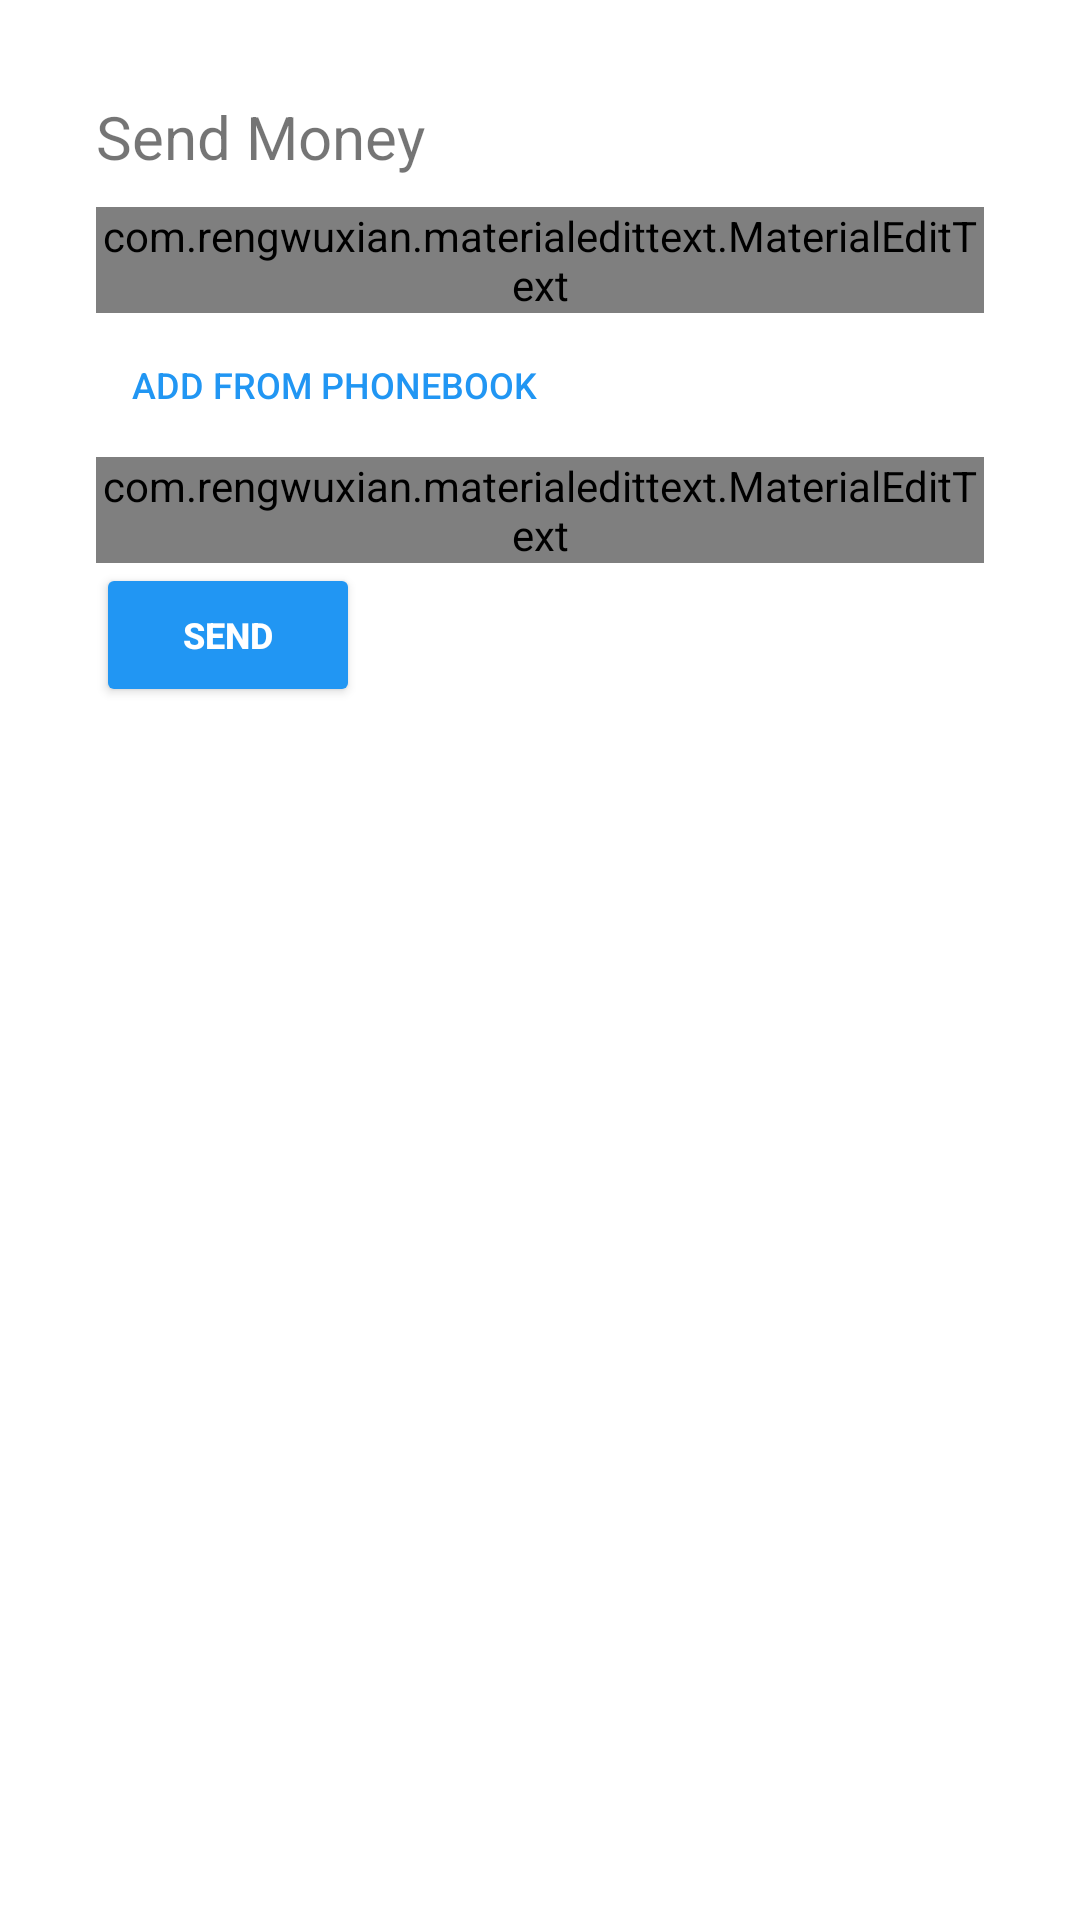

Reconstruct the res/layout file that produces this screen, plus the resources it refers to.
<!-- AndroidManifest.xml: application theme AppTheme.NoActionBar -->
<!-- res/layout/layout_activity_send_money.xml -->
<?xml version="1.0" encoding="utf-8"?>
<ScrollView xmlns:android="http://schemas.android.com/apk/res/android"
    xmlns:app="http://schemas.android.com/apk/res-auto"
    android:orientation="vertical"
    android:layout_width="match_parent"
    android:layout_height="match_parent"
    android:background="@color/white">
    <LinearLayout
        android:layout_width="match_parent"
        android:layout_height="wrap_content"
        android:orientation="vertical"
        android:padding="32dp">
        <TextView
            android:layout_width="wrap_content"
            android:layout_height="wrap_content"
            android:text="Send Money"
            android:textSize="20sp"/>
        <com.rengwuxian.materialedittext.MaterialEditText
            android:layout_width="match_parent"
            android:layout_height="wrap_content"
            android:layout_marginTop="10dp"
            app:met_primaryColor="@color/colorPrimary"
            android:hint="Beneficiary Phone number"
            android:textSize="16sp"
            android:id="@+id/edt_beneficiary_phone_send_money_activity"/>
        <Button
            android:layout_width="wrap_content"
            android:layout_height="wrap_content"
            style="@style/ButtonStyle.BorderLess"
            android:id="@+id/btn_add_contact_from_phonebook"
            android:text="Add from phonebook"/>
        <com.rengwuxian.materialedittext.MaterialEditText
            android:layout_width="match_parent"
            android:layout_height="wrap_content"
            android:hint="Amount"
            app:met_primaryColor="@color/colorPrimary"
            android:inputType="number"
            android:id="@+id/edt_amount_send_money_activity"/>
        <Button
            android:layout_width="wrap_content"
            android:layout_height="wrap_content"
            android:text="SEND"
            style="@style/ButtonStyle"
            android:id="@+id/btn_send_activity_send_money"/>
    </LinearLayout>
</ScrollView>
<!-- resources referenced by this layout -->
<resources>
  <color name="colorPrimary">#191919</color>
  <color name="white">#ffffff</color>
  <style name="ButtonStyle" parent="Widget.AppCompat.Button.Colored">
          <item name="android:textSize">12sp</item>
          <item name="android:textStyle">bold</item>
      </style>
  <style name="ButtonStyle.BorderLess" parent="Widget.AppCompat.Button.Borderless.Colored">
          <item name="android:textSize">12sp</item>
      </style>
  <style name="AppTheme.NoActionBar" parent="AppTheme">
          
          <item name="windowActionBar">false</item>
          <item name="windowNoTitle">true</item>
      </style>
  <style name="AppTheme" parent="@style/Theme.AppCompat.Light.DarkActionBar">
          <item name="colorPrimary">@color/colorPrimary</item>
          <item name="colorPrimaryDark">@color/colorPrimaryDark</item>
          <item name="colorAccent">@color/colorAccent</item>
      </style>
  <color name="colorPrimaryDark">#191919</color>
  <color name="colorAccent">@color/blue</color>
  <color name="blue">#2196F3</color>
</resources>
